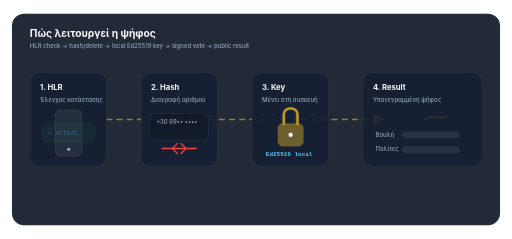
t = 0.00 s
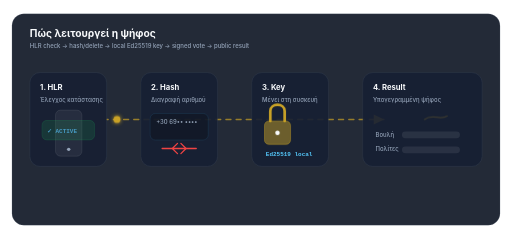
t = 1.28 s
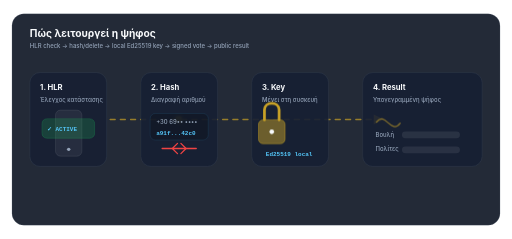
t = 2.64 s
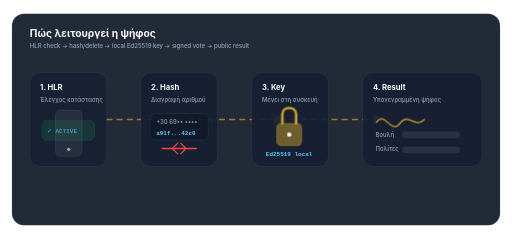
t = 4.00 s
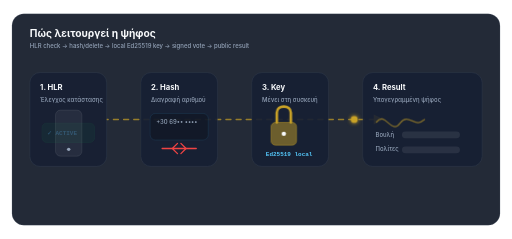
t = 5.28 s
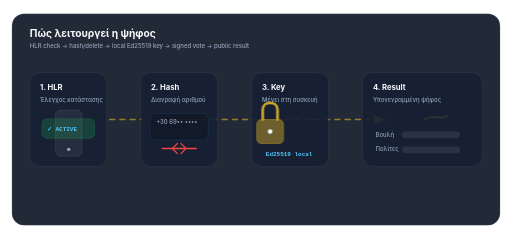
t = 6.56 s

The animated SVG that drew these frames (rendered in a browser with its animation timeline set to each time). Animation: 8 CSS @keyframes rules; one cycle of 8.00 s, repeats indefinitely.

<svg xmlns="http://www.w3.org/2000/svg" viewBox="0 0 1200 560" role="img" aria-labelledby="title desc">
  <title id="title">Verification and vote flow</title>
  <desc id="desc">Animated flow from HLR status check to hashing, local key, signed vote, and divergence result.</desc>
  <style>
    :root { --ekk-bg:#0b1020; --ekk-surface:#111827; --ekk-card:#172033; --ekk-text:#f8fafc; --ekk-muted:#94a3b8; --ekk-accent:#c9a227; --ekk-accent-2:#38bdf8; --ekk-good:#22c55e; --ekk-danger:#ef4444; }
    .panel{ fill:color-mix(in srgb,var(--ekk-surface) 92%,transparent); stroke:color-mix(in srgb,var(--ekk-muted) 26%,transparent); stroke-width:1.2; }
    .card{ fill:color-mix(in srgb,var(--ekk-card) 92%,transparent); stroke:color-mix(in srgb,var(--ekk-muted) 22%,transparent); stroke-width:1; }
    .title{ fill:var(--ekk-text); font:700 24px Inter,ui-sans-serif,system-ui,sans-serif; }
    .label{ fill:var(--ekk-text); font:650 18px Inter,ui-sans-serif,system-ui,sans-serif; }
    .small{ fill:var(--ekk-muted); font:500 14px Inter,ui-sans-serif,system-ui,sans-serif; }
    .mono{ fill:color-mix(in srgb,var(--ekk-accent-2) 86%,white); font:600 14px ui-monospace,SFMono-Regular,Menlo,monospace; }
    .accent{ fill:var(--ekk-accent); }
    .blue{ fill:var(--ekk-accent-2); }
    .good{ fill:var(--ekk-good); }
    .danger{ fill:var(--ekk-danger); }
    .line{ fill:none; stroke:color-mix(in srgb,var(--ekk-accent) 70%,transparent); stroke-width:3; stroke-linecap:round; stroke-dasharray:12 12; animation: move 8s linear infinite; }
    .flowdot{ fill:var(--ekk-accent); filter:url(#glow); offset-path:path('M250 280 C320 280 342 280 400 280 S508 280 560 280 S676 280 730 280 S848 280 900 280'); animation: dot 7s ease-in-out infinite; }
    .codeblock{ fill:rgba(0,0,0,.22); stroke:color-mix(in srgb,var(--ekk-accent-2) 22%,transparent); }
    .phone-msg{ animation: hlr 5s ease-in-out infinite; transform-origin:center; }
    .hash-text{ animation: hash 5s steps(1,end) infinite; }
    .key-lock{ animation: lock 4.4s ease-in-out infinite; transform-origin:690px 244px; }
    .signature{ stroke:var(--ekk-accent); stroke-width:3; stroke-linecap:round; fill:none; stroke-dasharray:130; stroke-dashoffset:130; animation: sign 5.6s ease-in-out infinite; }
    .bar-yes{ animation: yesbar 5.8s ease-in-out infinite; transform-origin:912px 388px; }
    .bar-no{ animation: nobar 5.8s ease-in-out infinite; transform-origin:912px 423px; }
    @keyframes move{ to{ stroke-dashoffset:-96; } }
    @keyframes dot{ 0%,6%{ offset-distance:0%;opacity:0 } 12%{opacity:1} 86%{opacity:1} 96%,100%{ offset-distance:100%;opacity:0 } }
    @keyframes hlr{ 0%,20%,100%{ opacity:.28; transform:translateY(10px) } 30%,62%{ opacity:1; transform:translateY(0) } }
    @keyframes hash{ 0%,34%{ opacity:0 } 40%,100%{ opacity:1 } }
    @keyframes lock{ 0%,100%{ transform:scale(1) } 50%{ transform:scale(1.08) } }
    @keyframes sign{ 0%,38%{ stroke-dashoffset:130;opacity:.2 } 56%,86%{ stroke-dashoffset:0;opacity:1 } 100%{ stroke-dashoffset:0;opacity:.38 } }
    @keyframes yesbar{ 0%,45%{ transform:scaleX(.22) } 70%,100%{ transform:scaleX(.33) } }
    @keyframes nobar{ 0%,45%{ transform:scaleX(.22) } 70%,100%{ transform:scaleX(.67) } }
    @media (prefers-reduced-motion: reduce){ *{ animation:none!important; } .signature{ stroke-dashoffset:0; } .bar-yes{ transform:scaleX(.33)} .bar-no{transform:scaleX(.67)} }
  </style>
  <defs>
    <filter id="glow" x="-80%" y="-80%" width="260%" height="260%"><feGaussianBlur stdDeviation="5" result="b"/><feMerge><feMergeNode in="b"/><feMergeNode in="SourceGraphic"/></feMerge></filter>
    <marker id="arrow" markerWidth="12" markerHeight="12" refX="10" refY="6" orient="auto"><path d="M2 2 L10 6 L2 10 Z" fill="var(--ekk-accent)"/></marker>
  </defs>
  <rect class="panel" x="28" y="32" width="1144" height="496" rx="28"/>
  <text class="title" x="70" y="86">Πώς λειτουργεί η ψήφος</text>
  <text class="small" x="70" y="112">HLR check → hash/delete → local Ed25519 key → signed vote → public result</text>

  <path class="line" d="M250 280 C320 280 342 280 400 280 S508 280 560 280 S676 280 730 280 S848 280 900 280" marker-end="url(#arrow)"/>
  <circle class="flowdot" cx="0" cy="0" r="8"/>

  <g transform="translate(70 170)">
    <rect class="card" width="180" height="220" rx="24"/>
    <text class="label" x="24" y="42">1. HLR</text>
    <text class="small" x="24" y="68">Έλεγχος κατάστασης</text>
    <rect x="60" y="88" width="62" height="108" rx="12" fill="rgba(255,255,255,.06)" stroke="rgba(255,255,255,.18)"/>
    <circle cx="91" cy="180" r="4" fill="var(--ekk-muted)"/>
    <g class="phone-msg">
      <rect x="28" y="108" width="124" height="46" rx="12" fill="color-mix(in srgb,var(--ekk-good) 20%,transparent)" stroke="color-mix(in srgb,var(--ekk-good) 48%,transparent)"/>
      <text class="mono" x="40" y="137">✓ ACTIVE</text>
    </g>
  </g>

  <g transform="translate(330 170)">
    <rect class="card" width="180" height="220" rx="24"/>
    <text class="label" x="24" y="42">2. Hash</text>
    <text class="small" x="24" y="68">Διαγραφή αριθμού</text>
    <rect class="codeblock" x="22" y="96" width="136" height="62" rx="12"/>
    <text class="small" x="36" y="121">+30 69•• ••••</text>
    <text class="mono hash-text" x="36" y="146">a91f...42c0</text>
    <path d="M50 178 L130 178" stroke="var(--ekk-danger)" stroke-width="3" stroke-linecap="round"/>
    <path d="M86 166 L74 178 L86 190 M94 166 L106 178 L94 190" stroke="var(--ekk-danger)" stroke-width="3" fill="none" stroke-linecap="round" stroke-linejoin="round"/>
  </g>

  <g transform="translate(590 170)">
    <rect class="card" width="180" height="220" rx="24"/>
    <text class="label" x="24" y="42">3. Key</text>
    <text class="small" x="24" y="68">Μένει στη συσκευή</text>
    <g class="key-lock">
      <rect x="62" y="120" width="58" height="52" rx="10" fill="color-mix(in srgb,var(--ekk-accent) 48%,transparent)" stroke="var(--ekk-accent)"/>
      <path d="M75 120 v-22 c0-19 32-19 32 0 v22" fill="none" stroke="var(--ekk-accent)" stroke-width="6" stroke-linecap="round"/>
      <circle cx="91" cy="146" r="5" fill="var(--ekk-text)"/>
    </g>
    <text class="mono" x="33" y="196">Ed25519 local</text>
  </g>

  <g transform="translate(850 170)">
    <rect class="card" width="280" height="220" rx="24"/>
    <text class="label" x="24" y="42">4. Result</text>
    <text class="small" x="24" y="68">Υπογεγραμμένη ψήφος</text>
    <path class="signature" d="M32 116 C52 88 67 148 88 118 C106 94 124 130 142 112 C162 94 179 113 198 102"/>
    <text class="small" x="30" y="150">Βουλή</text><rect x="92" y="138" width="136" height="16" rx="8" fill="rgba(255,255,255,.08)"/><rect class="bar-yes" x="92" y="138" width="136" height="16" rx="8" fill="var(--ekk-good)"/>
    <text class="small" x="30" y="185">Πολίτες</text><rect x="92" y="173" width="136" height="16" rx="8" fill="rgba(255,255,255,.08)"/><rect class="bar-no" x="92" y="173" width="136" height="16" rx="8" fill="var(--ekk-danger)"/>
  </g>
</svg>
